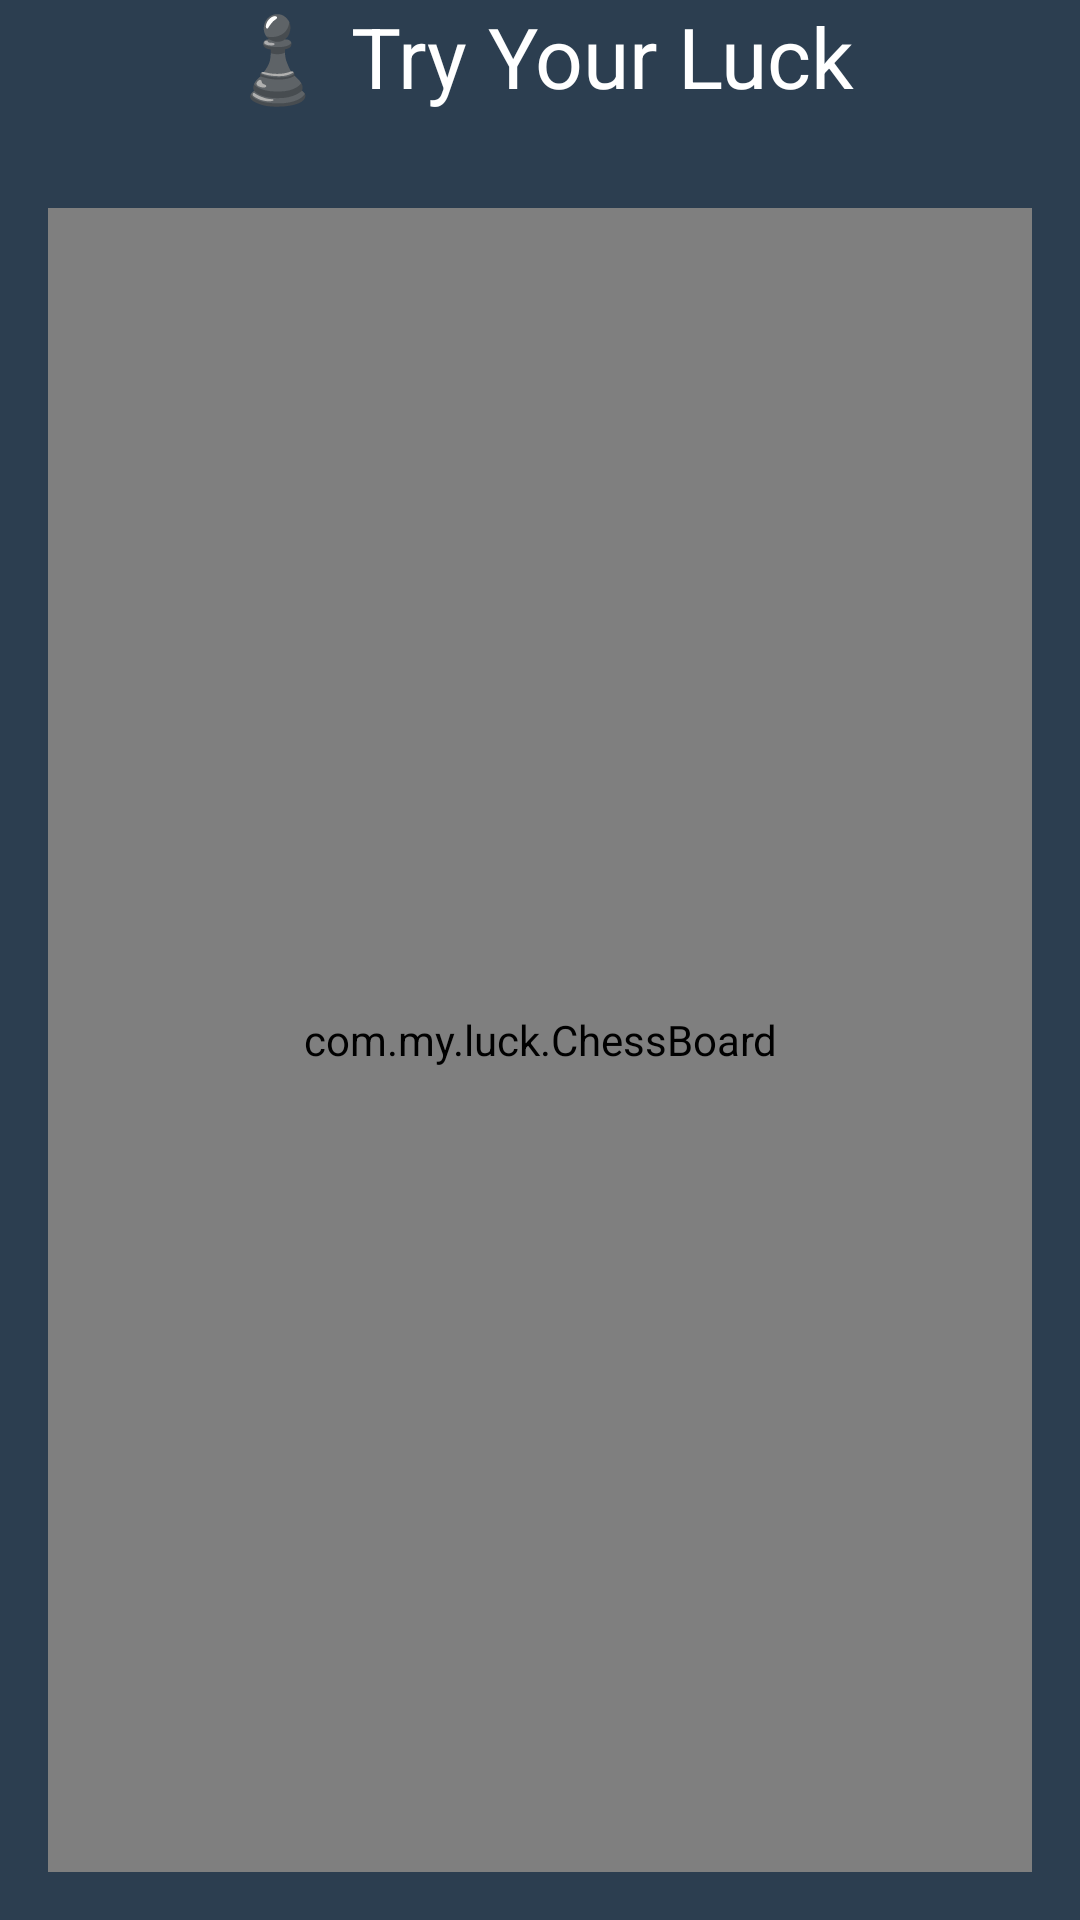

Layout XML and referenced resources for this Android screen:
<!-- AndroidManifest.xml: application theme Theme.AppCompat.NoActionBar -->
<!-- res/layout/activity_chess.xml -->
<?xml version="1.0" encoding="utf-8"?>
<LinearLayout xmlns:android="http://schemas.android.com/apk/res/android"
    android:layout_width="match_parent"
    android:layout_height="match_parent"
    android:orientation="vertical"
    android:gravity="center"
    android:background="#2C3E50">

    <TextView
        android:layout_width="wrap_content"
        android:layout_height="wrap_content"
        android:text="♟️ Try Your Luck"
        android:textSize="28sp"
        android:textColor="#FFFFFF"
        android:layout_marginBottom="16dp"/>

    <com.my.luck.ChessBoard
        android:id="@+id/chessBoard"
        android:layout_width="match_parent"
        android:layout_height="0dp"
        android:layout_weight="1"
        android:layout_margin="16dp"/>

</LinearLayout>
<!-- resources referenced by this layout -->
<resources>
  <style name="Theme.AppCompat.NoActionBar" parent="Theme.AppCompat.Light.DarkActionBar">
          <item name="windowActionBar">false</item>
          <item name="windowNoTitle">true</item>
      </style>
</resources>
